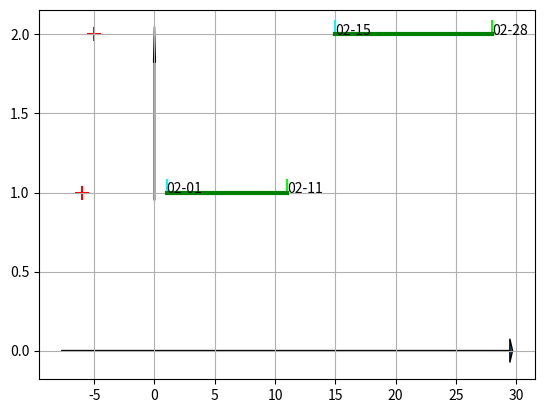

Write Python code to recreate this figure.
import matplotlib.pyplot as plt

f = [ 1, 15 ]
t = [ 11,28 ]
r = [-6, -5]
y = [ 1, 2]
f_a = ["02-01","02-15"]
t_a = ["02-11","02-28"]
color_f=['aqua']
color_t=['lime']
color_r = ['r']
fig = plt.figure()
ax = fig.add_subplot(111)

#place date point
plt.scatter(f,y, s=100 ,marker=2, c=color_f)
plt.scatter(t,y, s=100 ,marker=2, c=color_t)
plt.scatter(r,y, s=100 ,marker="+", c=color_r)

#draw lines 
for dot_f,dot_t in zip(zip(f,y),zip(t,y)) :
    print(dot_f[0] , dot_f[1])
    print(dot_t[0] , dot_t[1])
    #this is not intuitive to draw line between points, intuitive way should be passed two point tuple, namely drawLine(dot_f,dot_t)
    plt.plot( [dot_f[0],dot_t[0]] ,[dot_f[1],dot_t[1]], 'g-', linewidth = 3 ) 
# [ plt.plot( [dot_x,dot_x] ,[dot_y,dot_y], '-', linewidth = 3 ) for dot_x,dot_y in zip(f,y) ]

# add annotation
for i, a in enumerate(f_a):
    plt.annotate(a, (f[i], y[i]))

for i, a in enumerate(t_a):
    plt.annotate(a, (t[i], y[i]))

left,right = ax.get_xlim()
low,high = ax.get_ylim()
plt.arrow( left, 0, right -left, 0, length_includes_head = True, head_width = 0.15 )
plt.arrow( 0, low, 0, high-low, length_includes_head = True, head_width = 0.15 ) 

plt.grid()

plt.show()